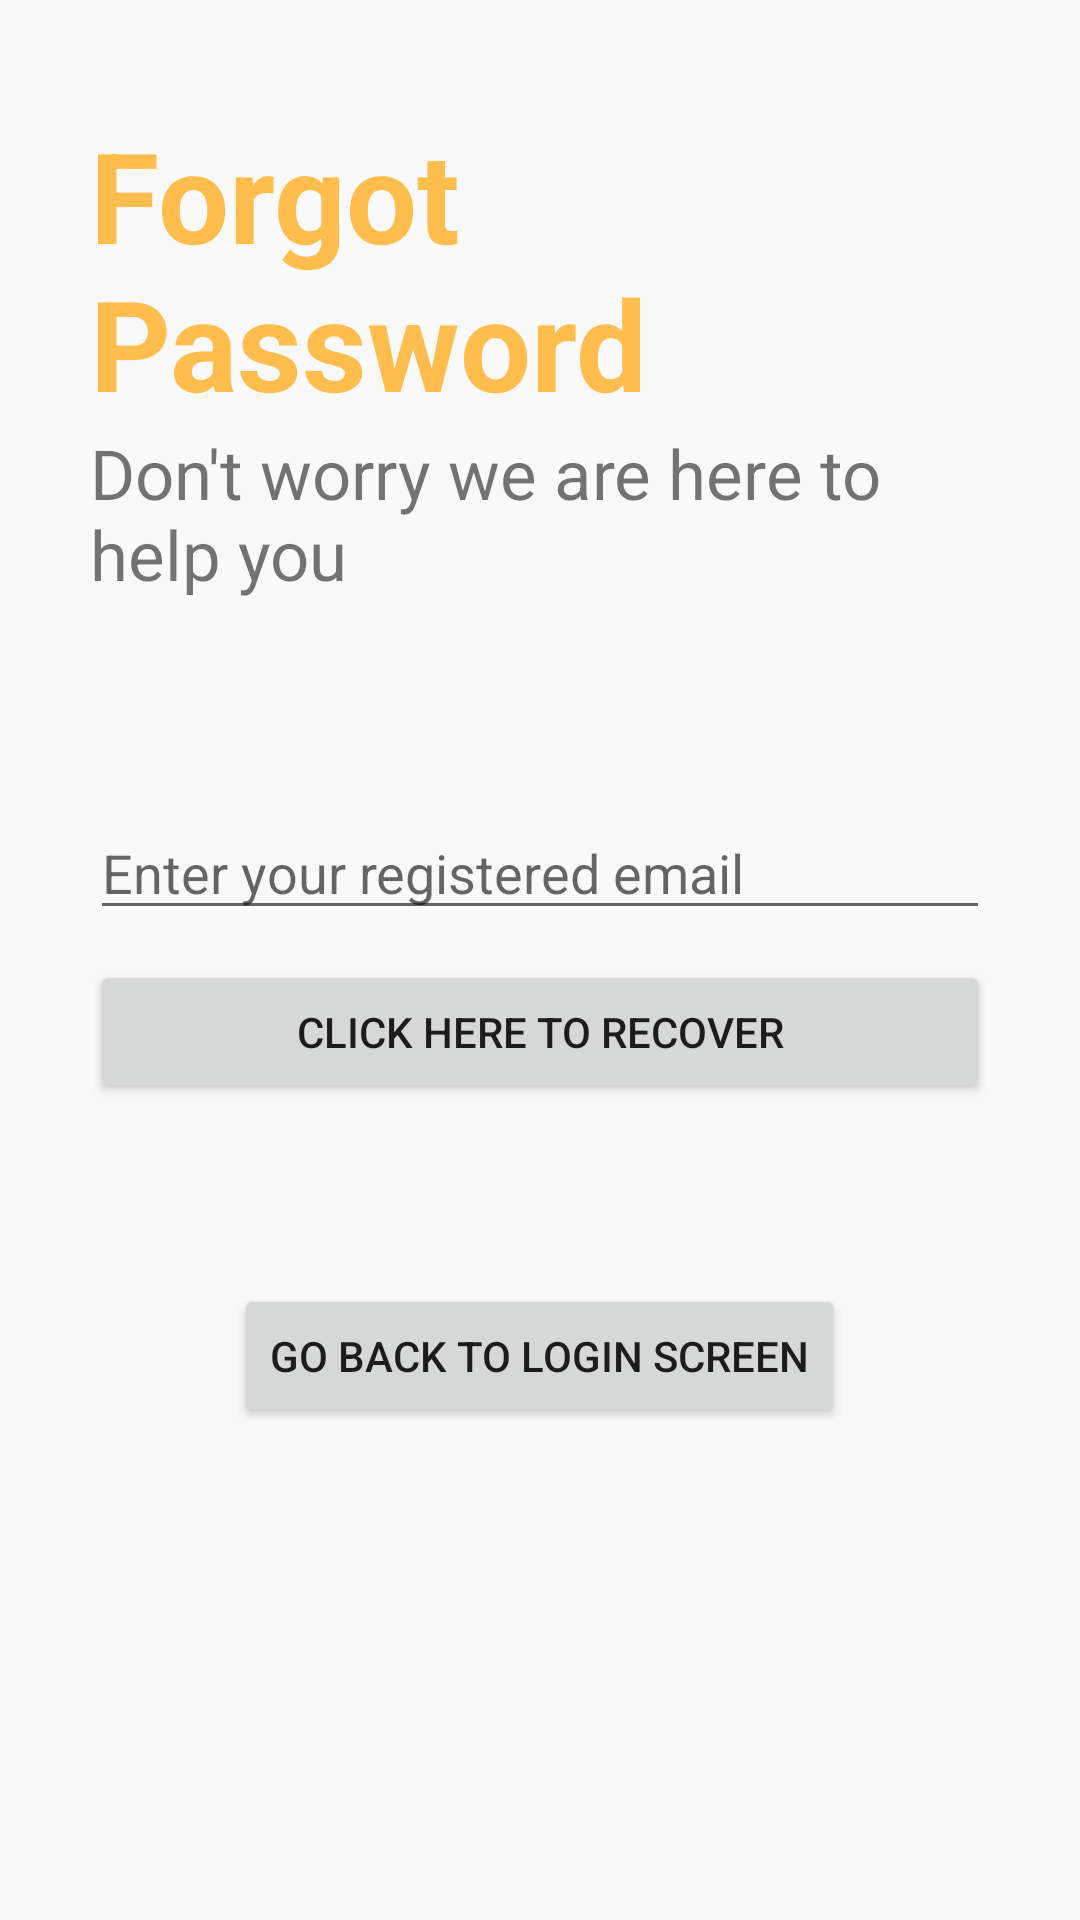

Write the Android layout XML for this screen, with the resource values it uses.
<!-- AndroidManifest.xml: application theme Theme.DailyNotes -->
<!-- res/layout/activity_forgot_password.xml -->
<?xml version="1.0" encoding="utf-8"?>
<RelativeLayout xmlns:android="http://schemas.android.com/apk/res/android"
    xmlns:app="http://schemas.android.com/apk/res-auto"
    xmlns:tools="http://schemas.android.com/tools"
    android:layout_width="match_parent"
    android:layout_height="match_parent"
    android:background="#f9f9f9"
    tools:context=".ForgotPasswordActivity">

    <RelativeLayout
        android:id="@+id/centerLineForForgotPasswordId"
        android:layout_centerInParent="true"
        android:layout_width="match_parent"
        android:layout_height="wrap_content">

    </RelativeLayout>

    <LinearLayout
        android:layout_marginLeft="30dp"
        android:layout_marginRight="30dp"
        android:layout_above="@id/centerLineForForgotPasswordId"
        android:layout_marginBottom="120dp"
        android:orientation="vertical"
        android:layout_width="match_parent"
        android:layout_height="wrap_content">

        <TextView
            android:text="Forgot Password"
            android:textSize="42sp"
            android:textStyle="bold"
            android:textColor="#ffbd4d"
            android:layout_width="match_parent"
            android:layout_height="wrap_content"/>

        <TextView
            android:text="Don't worry we are here to help you"
            android:textSize="23sp"
            android:layout_width="match_parent"
            android:layout_height="wrap_content"/>

    </LinearLayout>

    <EditText
        android:id="@+id/forgotPassEmailEtId"
        android:hint="Enter your registered email"
        android:inputType="textEmailAddress"
        android:layout_marginRight="30dp"
        android:layout_marginLeft="30dp"
        android:layout_above="@+id/centerLineForForgotPasswordId"
        android:layout_marginBottom="10dp"
        android:layout_width="match_parent"
        android:layout_height="wrap_content"/>

    <Button
        android:id="@+id/recoverMailBtnId"
        android:text="Click here to recover"
        android:layout_marginRight="30dp"
        android:layout_marginLeft="30dp"
        android:layout_below="@+id/centerLineForForgotPasswordId"
        android:layout_marginBottom="10dp"
        android:layout_width="match_parent"
        android:layout_height="wrap_content"/>

    <Button
        android:id="@+id/goBackToLoginBtnId"
        android:layout_below="@+id/recoverMailBtnId"
        android:text="Go back to login screen"
        android:layout_marginTop="50dp"
        android:layout_centerInParent="true"
        android:layout_width="wrap_content"
        android:layout_height="wrap_content"/>

</RelativeLayout>
<!-- resources referenced by this layout -->
<resources>
  <style name="Theme.DailyNotes" parent="Base.Theme.DailyNotes" />
  <style name="Base.Theme.DailyNotes" parent="Theme.AppCompat.Light.NoActionBar">
          
          
      </style>
</resources>
